Run: headless pygame with SDL's dummy video driver; simulated clock (each Clock.tick advances the game by its frame time, no real sleeping); random seed 0; keys injected as events and as key.get_pressed() state; no mouse input.
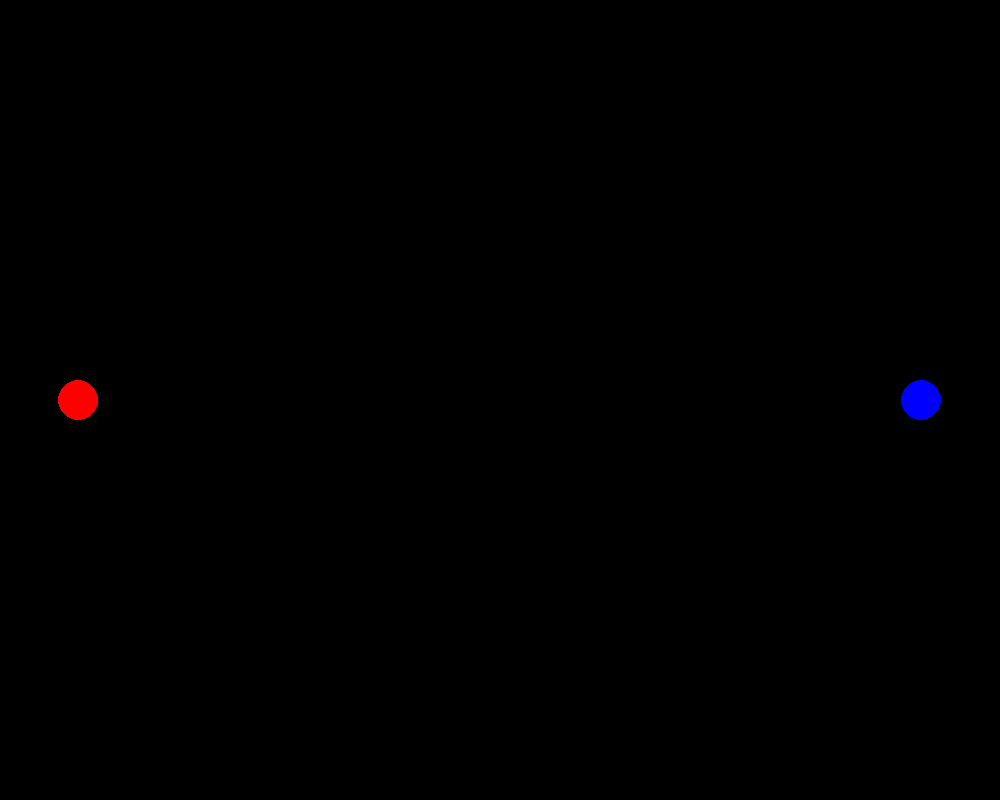
Frame 1 of 4 · flips 1–60 · no input
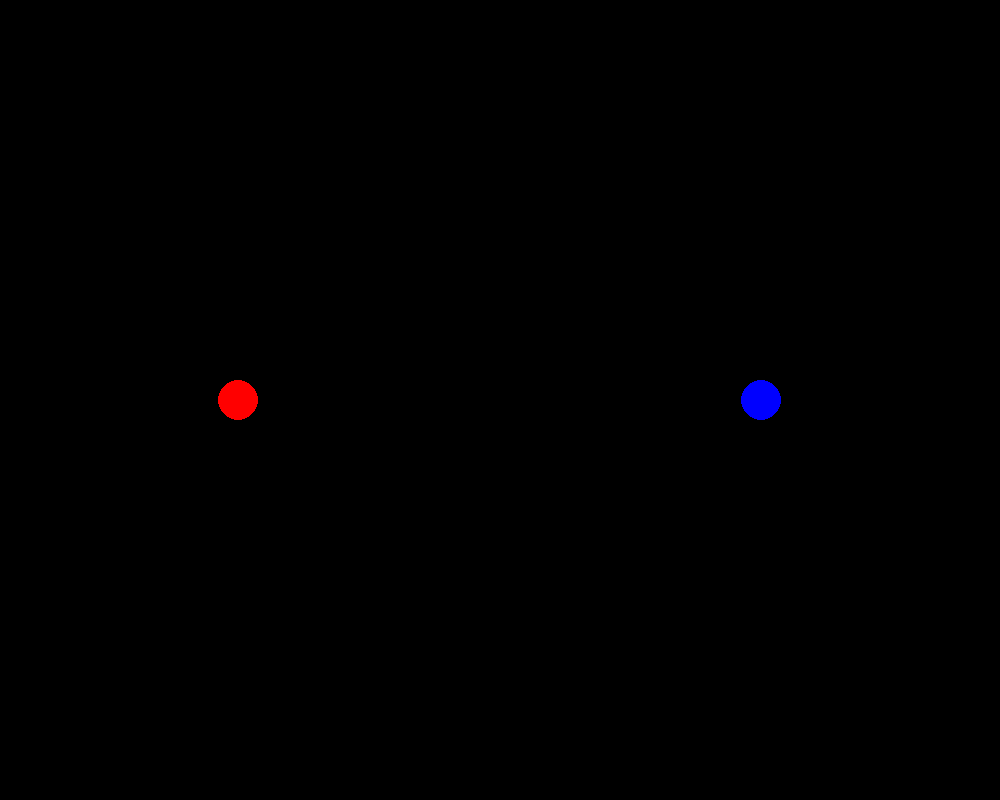
Frame 2 of 4 · flips 61–180 · tapped SPACE, RETURN · held RIGHT (→), D
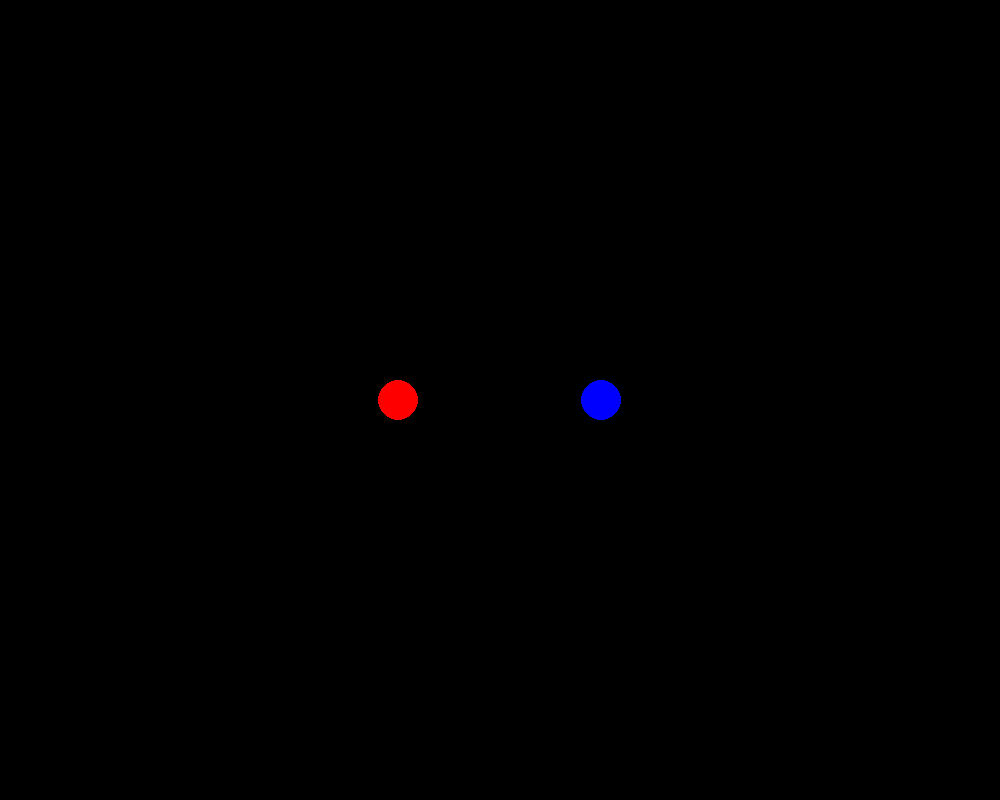
Frame 3 of 4 · flips 181–300 · held DOWN (↓), S
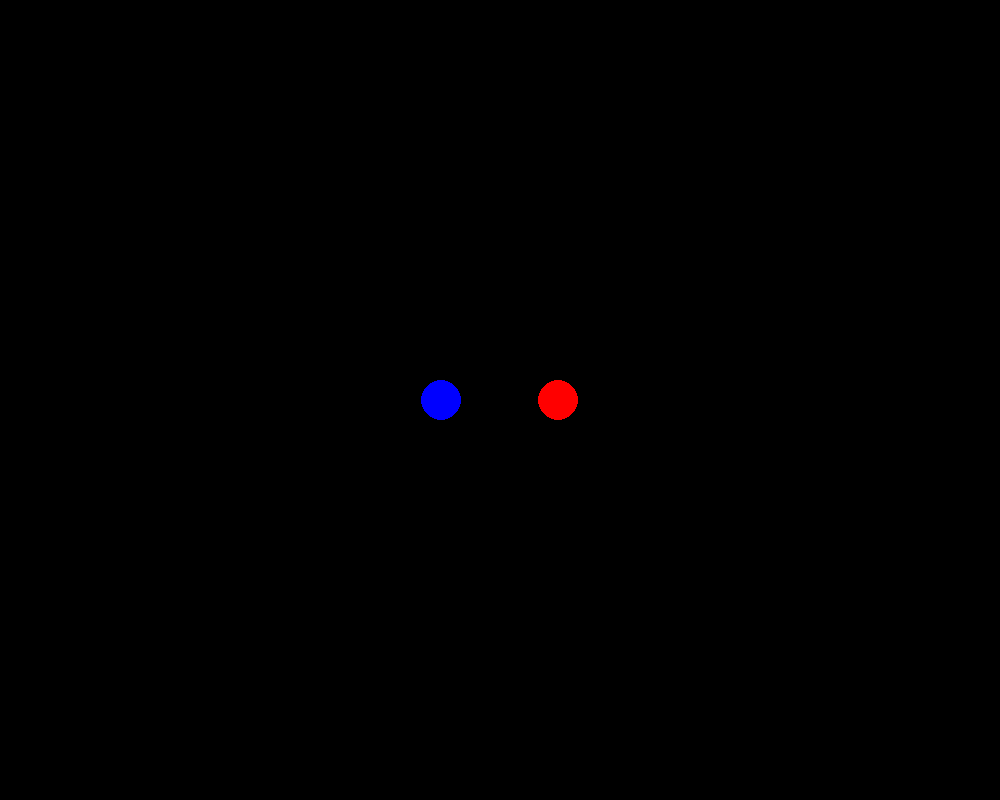
Frame 4 of 4 · flips 301–420 · held LEFT (←), A, UP (↑), W

The pygame program that drew these frames:

import pygame
import random


class ship:
    def __init__(self, pos_x, pos_y, color):
        pygame.draw.circle(screen, color, (int(pos_x), pos_y), 20)


class bullet:
    def __init__(self, pos_x, pos_y, color):
        pygame.draw.circle(screen, color, (int(pos_x), pos_y), 2)


if __name__ == '__main__':
    pygame.init()
    pygame.display.set_caption('Звёздные войны')
    size = width, height = 1000, 800
    screen = pygame.display.set_mode(size)

    x_pos_first_ship = 0
    y_pos_first_ship = height / 2
    x_pos_second_ship = width
    y_pos_second_ship = height / 2

    v_first_ship = 80
    v_second_ship = -80

    fps = 60
    clock = pygame.time.Clock()
    running = True
    while running:
        for event in pygame.event.get():
            if event.type == pygame.QUIT:
                running = False
        screen.fill((0, 0, 0))

        first = ship(int(x_pos_first_ship), y_pos_first_ship, (255, 0, 0))
        second = ship(int(x_pos_second_ship), y_pos_second_ship, (0, 0, 255))

        x_pos_first_ship += v_first_ship / fps
        x_pos_second_ship += v_second_ship / fps

        clock.tick(fps)
        pygame.display.flip()
    pygame.quit()
